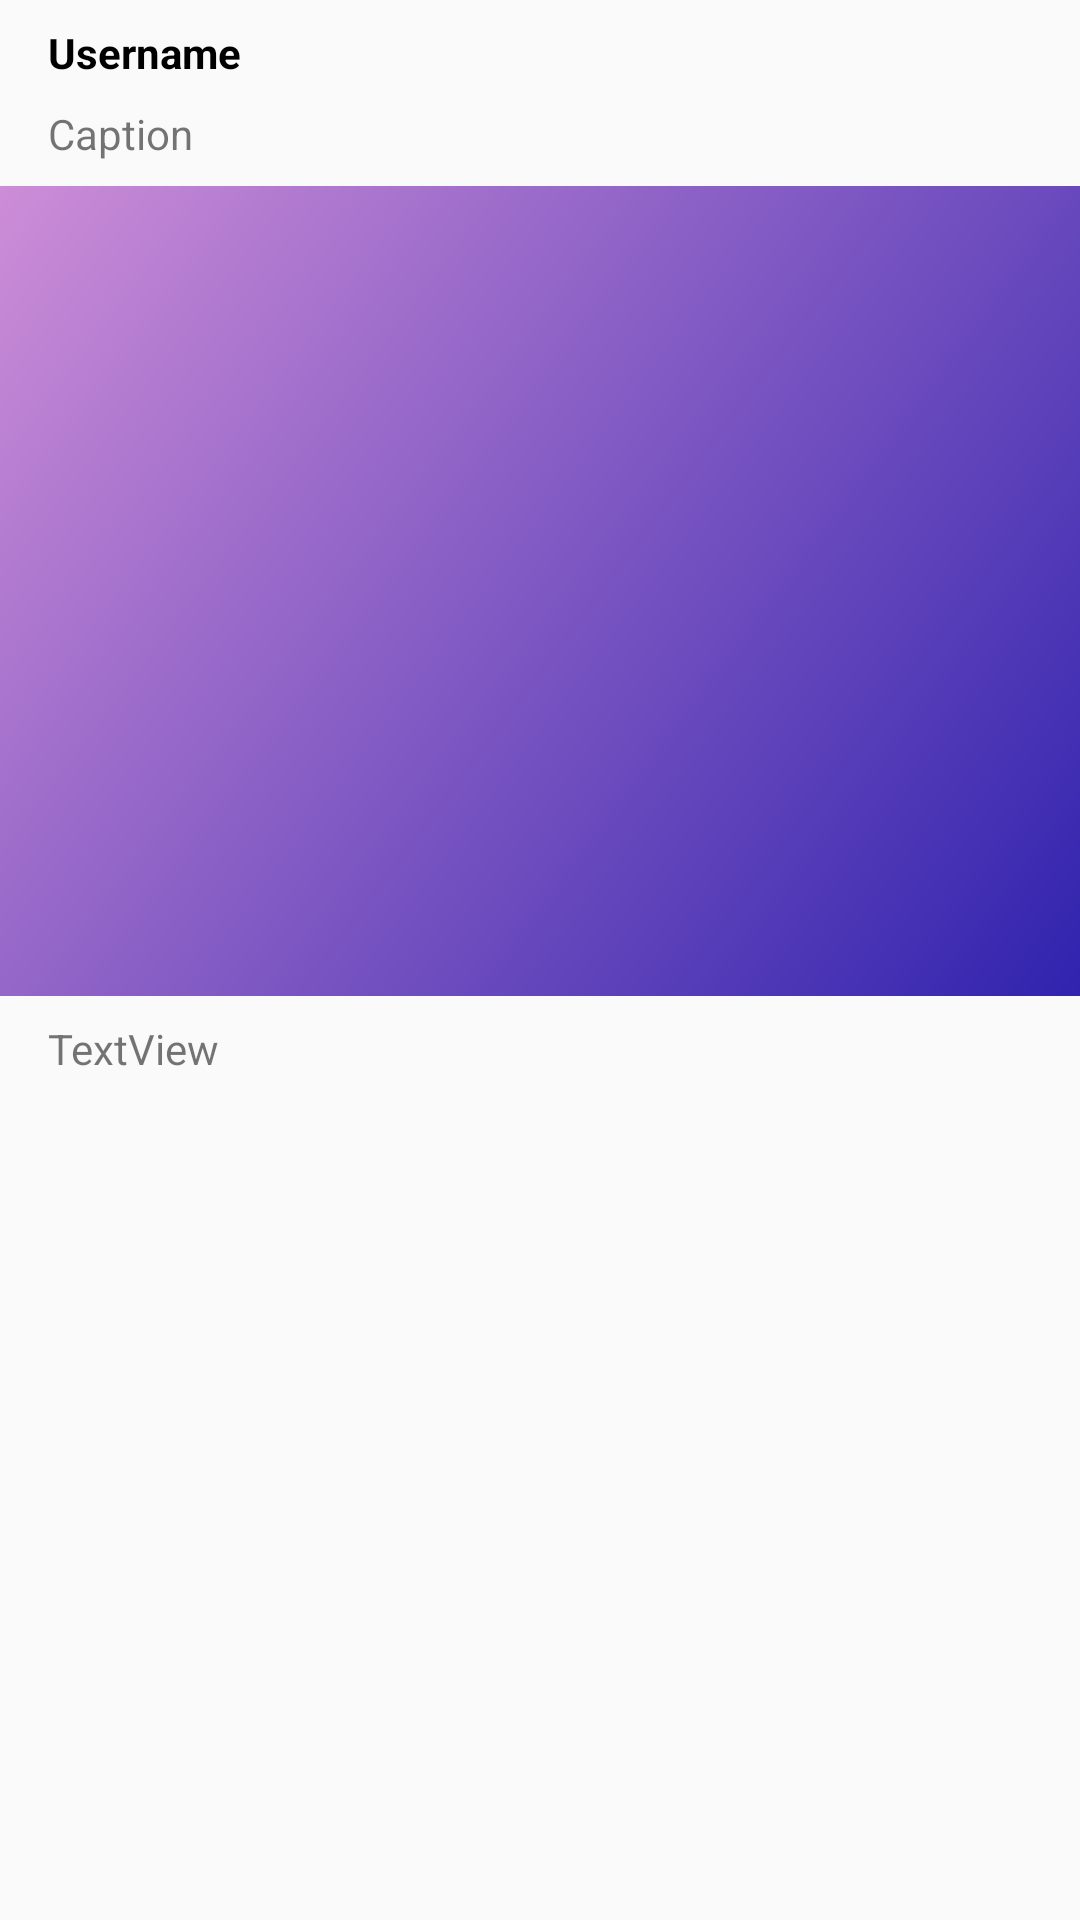

Produce the Android XML layout that renders to this screen, including the resource entries it uses.
<!-- AndroidManifest.xml: application theme AppTheme -->
<!-- res/layout/activity_detail.xml -->
<?xml version="1.0" encoding="utf-8"?>
<android.support.constraint.ConstraintLayout xmlns:android="http://schemas.android.com/apk/res/android"
    xmlns:app="http://schemas.android.com/apk/res-auto"
    xmlns:tools="http://schemas.android.com/tools"
    android:layout_width="match_parent"
    android:layout_height="match_parent"
    tools:context=".DetailActivity">

    <ImageView
        android:id="@+id/ivPhoto"
        android:layout_width="match_parent"
        android:layout_height="270dp"
        android:layout_marginTop="8dp"
        app:layout_constraintEnd_toEndOf="parent"
        app:layout_constraintStart_toStartOf="parent"
        app:layout_constraintTop_toBottomOf="@+id/tvCaption"
        app:srcCompat="@drawable/bg_login" />

    <TextView
        android:id="@+id/tvUsername"
        android:layout_width="0dp"
        android:layout_height="wrap_content"
        android:layout_marginStart="16dp"
        android:layout_marginLeft="16dp"
        android:layout_marginTop="8dp"
        android:layout_marginEnd="8dp"
        android:layout_marginRight="8dp"
        android:text="Username"
        android:textColor="@color/black"
        android:textStyle="bold"
        app:layout_constraintEnd_toEndOf="parent"
        app:layout_constraintStart_toStartOf="parent"
        app:layout_constraintTop_toTopOf="parent" />

    <TextView
        android:id="@+id/tvCaption"
        android:layout_width="0dp"
        android:layout_height="wrap_content"
        android:layout_marginStart="16dp"
        android:layout_marginLeft="16dp"
        android:layout_marginTop="8dp"
        android:layout_marginEnd="8dp"
        android:layout_marginRight="8dp"
        android:text="Caption"
        app:layout_constraintEnd_toEndOf="parent"
        app:layout_constraintStart_toStartOf="parent"
        app:layout_constraintTop_toBottomOf="@+id/tvUsername" />

    <TextView
        android:id="@+id/tvCreatedTime"
        android:layout_width="wrap_content"
        android:layout_height="wrap_content"
        android:layout_marginStart="16dp"
        android:layout_marginLeft="16dp"
        android:layout_marginTop="8dp"
        android:text="TextView"
        app:layout_constraintStart_toStartOf="parent"
        app:layout_constraintTop_toBottomOf="@+id/ivPhoto" />
</android.support.constraint.ConstraintLayout>
<!-- resources referenced by this layout -->
<resources>
  <color name="black">#ff000000</color>
  <!-- drawable bg_login (drawable) -->
  <?xml version="1.0" encoding="utf-8"?>
  <shape xmlns:android="http://schemas.android.com/apk/res/android">
      <gradient
          android:startColor="@color/dark_blue"
          android:endColor="@color/purple"
          android:angle="135"
          >
  
      </gradient>
  </shape>
  <style name="AppTheme" parent="Theme.AppCompat.Light">
          
          <item name="actionBarStyle">@style/MyActionBar</item>
      </style>
  <color name="dark_blue">#3023AE</color>
  <color name="purple">#cd8dd7</color>
  <style name="MyActionBar" parent="@style/Widget.AppCompat.Light.ActionBar.Solid.Inverse">
          <item name="background">@color/colorPrimary</item>
          <item name="titleTextStyle">@style/MyActionBarTitle</item>
      </style>
  <color name="colorPrimary">#3F51B5</color>
  <style name="MyActionBarTitle" parent="@style/TextAppearance.AppCompat.Widget.ActionBar.Title">
          <item name="android:textColor">@color/black</item>
      </style>
</resources>
